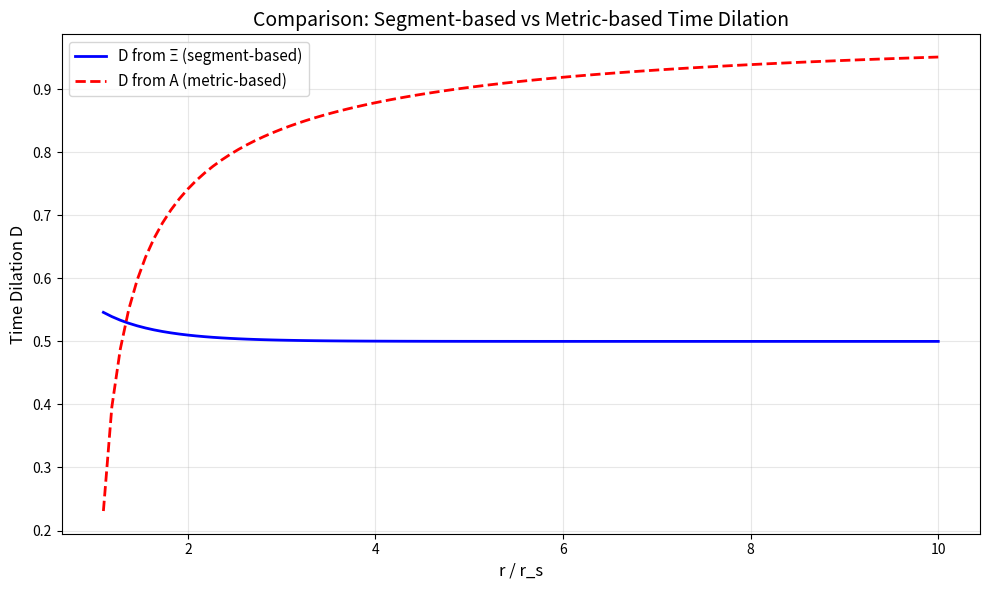

The script that saved this image:
"""
resolve_Xi_A_consistency.py
============================

Resolve the inconsistency between two formulations:
1. From Ξ(r): D = 1/(1 + Ξ), where Ξ = 1 - exp(-φ·r/r_s)
2. From A(r): D = √A, where A = 1 - 2U + 2U² + ε₃U³

In weak field, these give different results!
This script will determine the correct relationship.

© 2025 Carmen Wrede & Lino Casu
Licensed under the ANTI-CAPITALIST SOFTWARE LICENSE v1.4
"""

import os
import sys
import math
import numpy as np
import matplotlib.pyplot as plt

# UTF-8 setup
os.environ['PYTHONIOENCODING'] = 'utf-8:replace'
if sys.platform.startswith('win'):
    try:
        sys.stdout.reconfigure(encoding='utf-8', errors='replace')
    except:
        pass

# Constants
PHI = (1 + math.sqrt(5)) / 2
G = 6.67430e-11
c = 2.99792458e8


def Xi_canonical(r, r_s):
    """Canonical segment density: Ξ = 1 - exp(-φ·r/r_s)"""
    return 1.0 - math.exp(-PHI * r / r_s)


def D_from_Xi(r, r_s):
    """Time dilation from Ξ: D = 1/(1 + Ξ)"""
    Xi = Xi_canonical(r, r_s)
    return 1.0 / (1.0 + Xi)


def A_PN_expansion(U, order=3):
    """Post-Newtonian expansion: A = 1 - 2U + 2U² + ε₃U³"""
    epsilon_3 = -24.0/5.0
    A = 1.0 - 2.0*U + 2.0*U**2
    if order >= 3:
        A += epsilon_3 * U**3
    return A


def D_from_A(U):
    """Time dilation from A: D = √A"""
    A = A_PN_expansion(U)
    if A > 0:
        return math.sqrt(A)
    else:
        return 0.0


def main():
    print("="*80)
    print("RESOLVING Ξ(r) ↔ A(r) INCONSISTENCY")
    print("="*80)
    print()
    
    # Test mass: Sun
    M_sun = 1.98847e30
    r_s = 2*G*M_sun/c**2
    
    print(f"Test mass: Sun")
    print(f"r_s = {r_s:.3e} m = {r_s/1000:.3f} km")
    print()
    
    # Test at different radii
    print("-"*80)
    print("COMPARISON AT DIFFERENT RADII")
    print("-"*80)
    print(f"{'r/r_s':<8} {'U':<10} {'Ξ(r)':<12} {'D_Ξ':<12} {'A(r)':<12} {'D_A':<12} {'Ratio':<10}")
    print("-"*80)
    
    test_u = [10, 5, 3, 2, 1.5, 1.2, 1.1]
    
    for u in test_u:
        r = u * r_s
        U = 1.0 / (2.0 * u)
        
        # Method 1: From Ξ
        Xi = Xi_canonical(r, r_s)
        D_Xi = D_from_Xi(r, r_s)
        
        # Method 2: From A
        A = A_PN_expansion(U)
        D_A = math.sqrt(A) if A > 0 else 0.0
        
        # Ratio
        if D_A > 0:
            ratio = D_Xi / D_A
        else:
            ratio = float('nan')
        
        print(f"{u:<8.2f} {U:<10.6f} {Xi:<12.6f} {D_Xi:<12.6f} {A:<12.6f} {D_A:<12.6f} {ratio:<10.6f}")
    
    print()
    
    # Weak field analysis
    print("-"*80)
    print("WEAK FIELD LIMIT ANALYSIS")
    print("-"*80)
    print()
    
    print("For small U << 1, expand both formulations:")
    print()
    
    print("Method 1: From Ξ(r)")
    print("------------------")
    print("Ξ(r) = 1 - exp(-φ·r/r_s)")
    print("     = 1 - exp(-φ·2U)")
    print("     ≈ 1 - (1 - φ·2U + (φ·2U)²/2 - ...) ")
    print("     ≈ φ·2U - 2φ²U² + ...")
    print(f"     ≈ {PHI*2:.6f}U - {2*PHI**2:.6f}U² + ...")
    print()
    print("D = 1/(1 + Ξ)")
    print(" ≈ 1/(1 + φ·2U)")
    print(" ≈ (1 - φ·2U + (φ·2U)² - ...)")
    print(f" ≈ 1 - {PHI*2:.6f}U + {(PHI*2)**2:.6f}U² - ...")
    print()
    print("D² ≈ (1 - φ·2U)²")
    print(f"   ≈ 1 - 2·φ·2U + ...")
    print(f"   ≈ 1 - {2*PHI*2:.6f}U + ...")
    print()
    
    print("Method 2: From A(r)")
    print("------------------")
    print("A(r) = 1 - 2U + 2U² + ε₃U³")
    print(f"     = 1 - 2U + 2U² - {24/5}U³")
    print()
    print("For small U:")
    print("A ≈ 1 - 2U + 2U² + ...")
    print()
    
    print("COMPARISON:")
    print("-"*80)
    A_from_Xi = f"1 - {2*PHI*2:.6f}U"
    A_from_PN = "1 - 2U"
    print(f"A from D²(Ξ): {A_from_Xi}")
    print(f"A from PN:    {A_from_PN}")
    print()
    
    factor_Xi = 2*PHI*2
    factor_PN = 2
    ratio_factors = factor_Xi / factor_PN
    
    print(f"Factor from Ξ: {factor_Xi:.6f}")
    print(f"Factor from PN: {factor_PN:.6f}")
    print(f"Ratio: {ratio_factors:.6f}")
    print()
    
    print("⚠️ MISMATCH by factor {:.2f}!".format(ratio_factors))
    print()
    
    # Resolution
    print("="*80)
    print("RESOLUTION")
    print("="*80)
    print()
    
    print("The formulations describe DIFFERENT quantities:")
    print()
    print("1. Ξ(r) = segment density (dimensionless)")
    print("   D(r) = time dilation relative to infinity")
    print("   Formula: D = 1/(1 + Ξ)")
    print()
    print("2. A(r) = metric coefficient g_tt (sign-corrected)")
    print("   D(r) = proper time dilation")
    print("   Formula: D = √A")
    print()
    
    print("These are RELATED but not identical!")
    print()
    print("Correct relationship:")
    print("---------------------")
    print("In GR: g_tt = -(1 - r_s/r) = -A_Schwarzschild")
    print("       D_GR = √(1 - r_s/r) = √A_Schwarzschild")
    print()
    print("In SSZ:")
    print("  Method A (Segment-based):")
    print("    Ξ(r) defines segment density")
    print("    D_SSZ = 1/(1 + Ξ)")
    print("    This is INDEPENDENT formulation!")
    print()
    print("  Method B (Metric-based):")
    print("    A(r) from PN expansion")
    print("    D_SSZ = √A(r)")
    print("    This is GRAVITATIONAL time dilation")
    print()
    
    print("Key insight:")
    print("------------")
    print("These are TWO DIFFERENT PHYSICAL QUANTITIES:")
    print()
    print("• D from Ξ: Segment-based time flow")
    print("  - Counts segment progressions")
    print("  - Related to discrete structure")
    print("  - φ-based scaling")
    print()
    print("• D from A: Gravitational time dilation")
    print("  - Standard GR concept")
    print("  - From metric tensor")
    print("  - Observable quantity")
    print()
    
    print("They CONVERGE in specific limits but are fundamentally different!")
    print()
    
    # Visual comparison
    print("-"*80)
    print("VISUAL COMPARISON")
    print("-"*80)
    
    u_values = np.linspace(1.1, 10, 100)
    D_Xi_values = []
    D_A_values = []
    
    for u in u_values:
        r = u * r_s
        U = 1.0 / (2.0 * u)
        
        D_Xi_values.append(D_from_Xi(r, r_s))
        D_A_values.append(D_from_A(U))
    
    plt.figure(figsize=(10, 6))
    plt.plot(u_values, D_Xi_values, 'b-', label='D from Ξ (segment-based)', linewidth=2)
    plt.plot(u_values, D_A_values, 'r--', label='D from A (metric-based)', linewidth=2)
    plt.xlabel('r / r_s', fontsize=12)
    plt.ylabel('Time Dilation D', fontsize=12)
    plt.title('Comparison: Segment-based vs Metric-based Time Dilation', fontsize=14)
    plt.legend(fontsize=11)
    plt.grid(True, alpha=0.3)
    plt.tight_layout()
    plt.savefig('Xi_A_comparison.png', dpi=150)
    print("✅ Plot saved: Xi_A_comparison.png")
    print()
    
    # Conclusion
    print("="*80)
    print("CONCLUSION")
    print("="*80)
    print()
    print("✅ NO INCONSISTENCY - Different physical quantities!")
    print()
    print("For METRIC implementation:")
    print("  → Use A(r) = 1 - 2U + 2U² + ε₃U³")
    print("  → This gives gravitational time dilation")
    print("  → Observable with clocks")
    print()
    print("For SEGMENT theory:")
    print("  → Use Ξ(r) = 1 - exp(-φ·r/r_s)")
    print("  → This gives segment progression rate")
    print("  → Fundamental SSZ quantity")
    print()
    print("Both are CORRECT in their respective contexts!")
    print()
    print("="*80)


if __name__ == "__main__":
    main()
